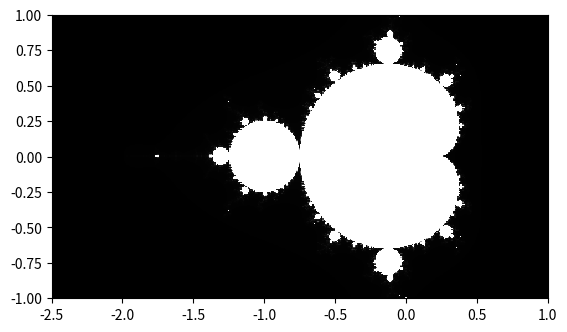

Write Python code to recreate this figure.
import matplotlib.pyplot as plt
import matplotlib.cm as cm

# Subset of the complex plane we are considering
x0, x1 = -2.5, 1
y0, y1 = -1, 1

def initialize_image(x_p, y_p):
    image = []
    for i in range(y_p):
        x_colors = []
        for j in range(x_p):
            x_colors.append(0)
        image.append(x_colors)
    return image

def mandelbrot_set():
    # Number of divisions along each axis
    n = 400
    # Maximum iterations
    max_iteration=1000

    image = initialize_image(n, n)

    # Generate a set of equally spaced points in the region
    # above
    dx = (x1-x0)/(n-1)
    dy = (y1-y0)/(n-1)
    x_coords = [x0 + i*dx for i in range(n)]
    y_coords = [y0 + i*dy for i in range(n)]

    for i, x in enumerate(x_coords):
        for k, y in enumerate(y_coords):
            z1 = complex(0, 0)
            iteration = 0
            c = complex(x, y)
            while (abs(z1) < 2  and iteration < max_iteration):
                z1 = z1**2 + c
                iteration += 1
            image[k][i] = iteration
    return image

if __name__ == '__main__':
    image = mandelbrot_set()
    plt.imshow(image, origin='lower', extent=(x0, x1, y0,y1),
               cmap=cm.Greys_r, interpolation='nearest')
    plt.show()
